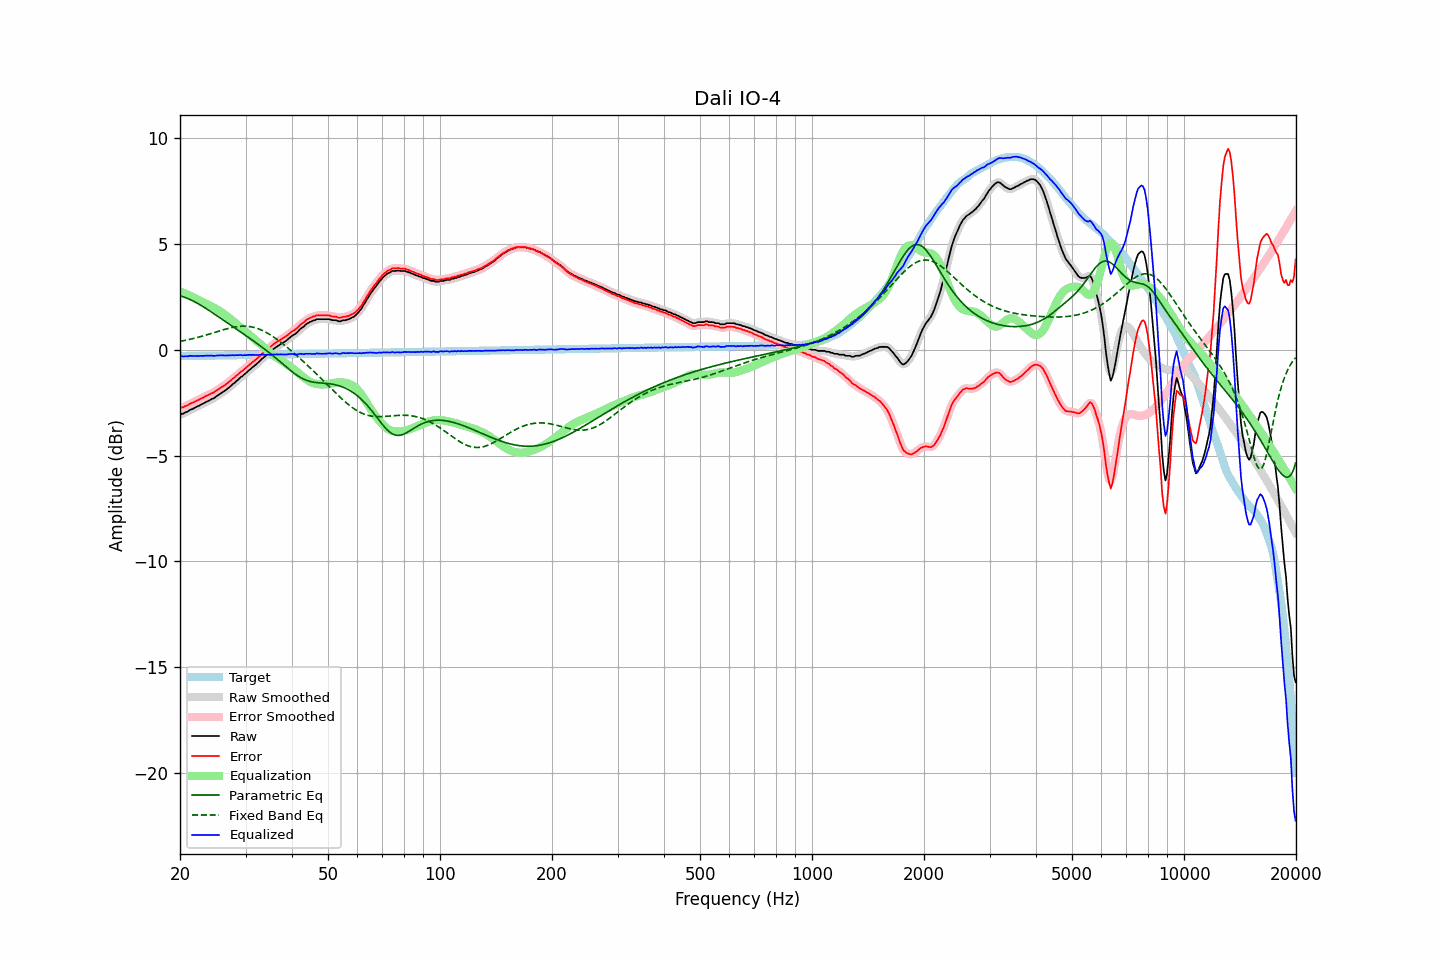

Values plotted in this chart, from the file beside it:
frequency, raw, error, smoothed, error_smoothed, equalization, parametric_eq, fixed_band_eq, equalized_raw, equalized_smoothed, target
20.00, -3.06, -2.76, -3.06, -2.75, 2.77, 2.56, 0.40, -0.29, -0.29, -0.30
20.20, -3.03, -2.73, -3.04, -2.73, 2.73, 2.53, 0.41, -0.30, -0.30, -0.30
20.40, -3.02, -2.72, -3.01, -2.71, 2.70, 2.51, 0.43, -0.32, -0.31, -0.30
20.61, -2.97, -2.67, -2.98, -2.68, 2.67, 2.48, 0.44, -0.30, -0.31, -0.30
20.81, -2.94, -2.64, -2.94, -2.64, 2.64, 2.45, 0.46, -0.30, -0.31, -0.30
21.02, -2.91, -2.61, -2.90, -2.60, 2.60, 2.42, 0.48, -0.31, -0.30, -0.30
21.23, -2.85, -2.55, -2.86, -2.57, 2.57, 2.39, 0.49, -0.28, -0.29, -0.30
21.44, -2.82, -2.53, -2.82, -2.53, 2.53, 2.35, 0.51, -0.29, -0.29, -0.29
21.66, -2.79, -2.50, -2.78, -2.49, 2.49, 2.32, 0.53, -0.30, -0.29, -0.29
21.87, -2.75, -2.46, -2.75, -2.46, 2.46, 2.28, 0.55, -0.29, -0.29, -0.29
22.09, -2.71, -2.42, -2.71, -2.42, 2.42, 2.24, 0.57, -0.29, -0.29, -0.29
22.31, -2.67, -2.38, -2.67, -2.38, 2.38, 2.19, 0.59, -0.29, -0.29, -0.29
22.54, -2.64, -2.35, -2.63, -2.35, 2.35, 2.15, 0.61, -0.29, -0.29, -0.29
22.76, -2.59, -2.30, -2.60, -2.31, 2.31, 2.11, 0.63, -0.28, -0.29, -0.29
22.99, -2.56, -2.28, -2.56, -2.27, 2.27, 2.06, 0.65, -0.29, -0.28, -0.28
23.22, -2.52, -2.24, -2.52, -2.23, 2.24, 2.01, 0.67, -0.29, -0.28, -0.28
23.45, -2.47, -2.19, -2.48, -2.20, 2.20, 1.96, 0.69, -0.27, -0.28, -0.28
23.69, -2.44, -2.16, -2.44, -2.16, 2.16, 1.92, 0.72, -0.28, -0.28, -0.28
23.92, -2.40, -2.12, -2.40, -2.12, 2.12, 1.87, 0.74, -0.28, -0.27, -0.28
24.16, -2.36, -2.08, -2.36, -2.09, 2.08, 1.82, 0.76, -0.28, -0.28, -0.28
24.40, -2.32, -2.04, -2.32, -2.05, 2.04, 1.77, 0.79, -0.28, -0.28, -0.28
24.65, -2.29, -2.02, -2.28, -2.01, 2.00, 1.72, 0.81, -0.29, -0.28, -0.27
24.89, -2.24, -1.97, -2.24, -1.96, 1.96, 1.66, 0.83, -0.28, -0.28, -0.27
25.14, -2.18, -1.91, -2.18, -1.91, 1.91, 1.61, 0.86, -0.27, -0.27, -0.27
25.39, -2.13, -1.86, -2.13, -1.86, 1.87, 1.56, 0.88, -0.26, -0.26, -0.27
25.65, -2.08, -1.81, -2.08, -1.81, 1.82, 1.51, 0.90, -0.26, -0.26, -0.27
25.91, -2.03, -1.76, -2.03, -1.76, 1.77, 1.46, 0.93, -0.26, -0.27, -0.27
26.16, -1.98, -1.71, -1.98, -1.71, 1.71, 1.40, 0.95, -0.27, -0.27, -0.27
26.43, -1.93, -1.67, -1.93, -1.66, 1.66, 1.35, 0.97, -0.27, -0.27, -0.26
26.69, -1.87, -1.61, -1.87, -1.61, 1.60, 1.30, 0.99, -0.27, -0.27, -0.26
26.96, -1.81, -1.55, -1.81, -1.55, 1.55, 1.25, 1.01, -0.26, -0.27, -0.26
27.23, -1.75, -1.49, -1.75, -1.49, 1.49, 1.20, 1.03, -0.27, -0.26, -0.26
27.50, -1.68, -1.42, -1.68, -1.42, 1.42, 1.14, 1.05, -0.26, -0.26, -0.26
27.77, -1.61, -1.35, -1.62, -1.36, 1.36, 1.09, 1.06, -0.25, -0.26, -0.26
28.05, -1.56, -1.30, -1.55, -1.29, 1.29, 1.04, 1.08, -0.26, -0.26, -0.26
28.33, -1.48, -1.22, -1.49, -1.23, 1.23, 0.99, 1.09, -0.25, -0.25, -0.26
28.62, -1.42, -1.17, -1.42, -1.16, 1.17, 0.93, 1.10, -0.25, -0.25, -0.25
28.90, -1.35, -1.10, -1.35, -1.10, 1.10, 0.88, 1.11, -0.25, -0.25, -0.25
29.19, -1.28, -1.03, -1.29, -1.04, 1.04, 0.83, 1.12, -0.24, -0.25, -0.25
29.48, -1.24, -0.99, -1.23, -0.98, 0.98, 0.78, 1.12, -0.26, -0.25, -0.25
29.78, -1.16, -0.91, -1.17, -0.92, 0.91, 0.73, 1.12, -0.25, -0.25, -0.25
30.08, -1.10, -0.85, -1.10, -0.85, 0.85, 0.67, 1.12, -0.25, -0.25, -0.25
30.38, -1.03, -0.79, -1.03, -0.78, 0.79, 0.62, 1.11, -0.25, -0.24, -0.25
30.68, -0.96, -0.72, -0.96, -0.72, 0.72, 0.57, 1.10, -0.24, -0.24, -0.24
30.99, -0.90, -0.66, -0.90, -0.65, 0.66, 0.51, 1.09, -0.24, -0.24, -0.24
31.30, -0.83, -0.59, -0.83, -0.59, 0.60, 0.46, 1.08, -0.24, -0.24, -0.24
31.61, -0.77, -0.53, -0.77, -0.53, 0.53, 0.41, 1.06, -0.24, -0.24, -0.24
31.93, -0.71, -0.47, -0.71, -0.47, 0.46, 0.35, 1.04, -0.25, -0.24, -0.24
32.24, -0.64, -0.40, -0.64, -0.41, 0.40, 0.30, 1.01, -0.24, -0.25, -0.24
32.57, -0.58, -0.34, -0.57, -0.34, 0.33, 0.24, 0.99, -0.25, -0.24, -0.24
32.89, -0.50, -0.26, -0.50, -0.27, 0.27, 0.19, 0.96, -0.23, -0.23, -0.23
33.22, -0.42, -0.19, -0.43, -0.20, 0.20, 0.13, 0.92, -0.22, -0.23, -0.23
33.55, -0.37, -0.14, -0.36, -0.13, 0.14, 0.07, 0.89, -0.23, -0.23, -0.23
33.89, -0.30, -0.07, -0.30, -0.07, 0.07, 0.01, 0.85, -0.23, -0.23, -0.23
34.23, -0.24, -0.01, -0.24, -0.01, 0.00, -0.05, 0.81, -0.24, -0.24, -0.23
34.57, -0.16, 0.07, -0.17, 0.06, -0.06, -0.10, 0.76, -0.22, -0.23, -0.23
34.92, -0.11, 0.12, -0.10, 0.13, -0.13, -0.16, 0.72, -0.24, -0.23, -0.23
35.27, -0.03, 0.19, -0.04, 0.19, -0.19, -0.23, 0.67, -0.22, -0.22, -0.22
35.62, 0.03, 0.25, 0.03, 0.25, -0.25, -0.29, 0.62, -0.22, -0.22, -0.22
35.97, 0.08, 0.30, 0.09, 0.31, -0.30, -0.35, 0.57, -0.22, -0.21, -0.22
... 635 more rows
